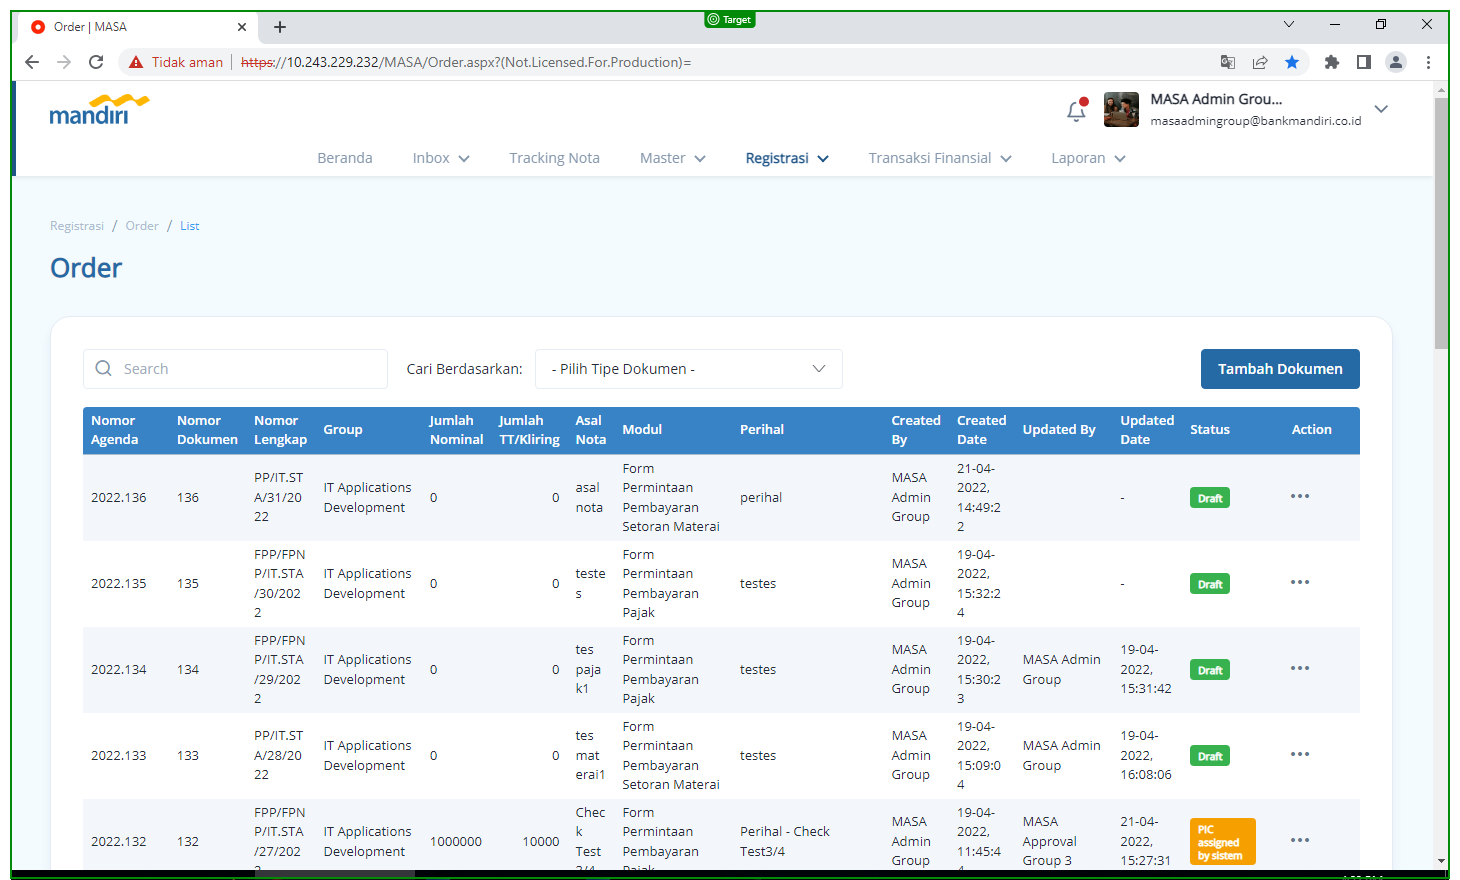
Task: MASA Automation Testing
Workflow: Laporan_SR

Step 1: screenshot-of

Step 2: click on '2 Modul' (no picture)

Step 3: select "Form Permintaan Pembayaran Pajak" (no picture)

Step 4: select "Form Permintaan Pembayaran Setoran Materai" (no picture)

Step 5: select "ORDER" (no picture)

Step 6: select "Reimbursement Non Perdin" (no picture)

Step 7: select "Uang Muka Non Perdin" (no picture)

Step 8: select "Pertanggungjawaban Uang Muka Non Perdin" (no picture)

Step 9: select "Kasbon" (no picture)

Step 10: type "[Data.Rows(CurrentRow_idx).Item("tgl_awal").ToString]" into '3 Tgl Mulai' (no picture)

Step 11: type "[Data.Rows(CurrentRow_idx).Item("tgl_akhir").ToString]" into '4 Tgl Akhir' (no picture)

Step 12: screenshot-of (same screen as step 1)

Step 13: click on '5 Button: Generate' (no picture)

Step 14: screenshot-of (same screen as step 1)

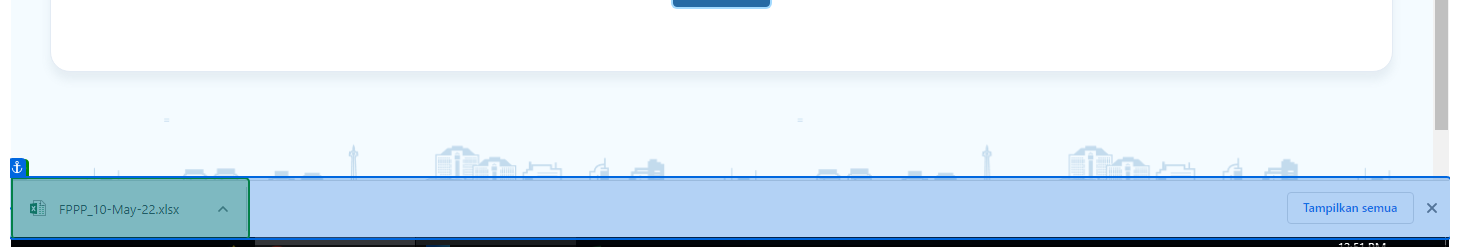
Step 15: get-text from 'GetText: Hasil Download'